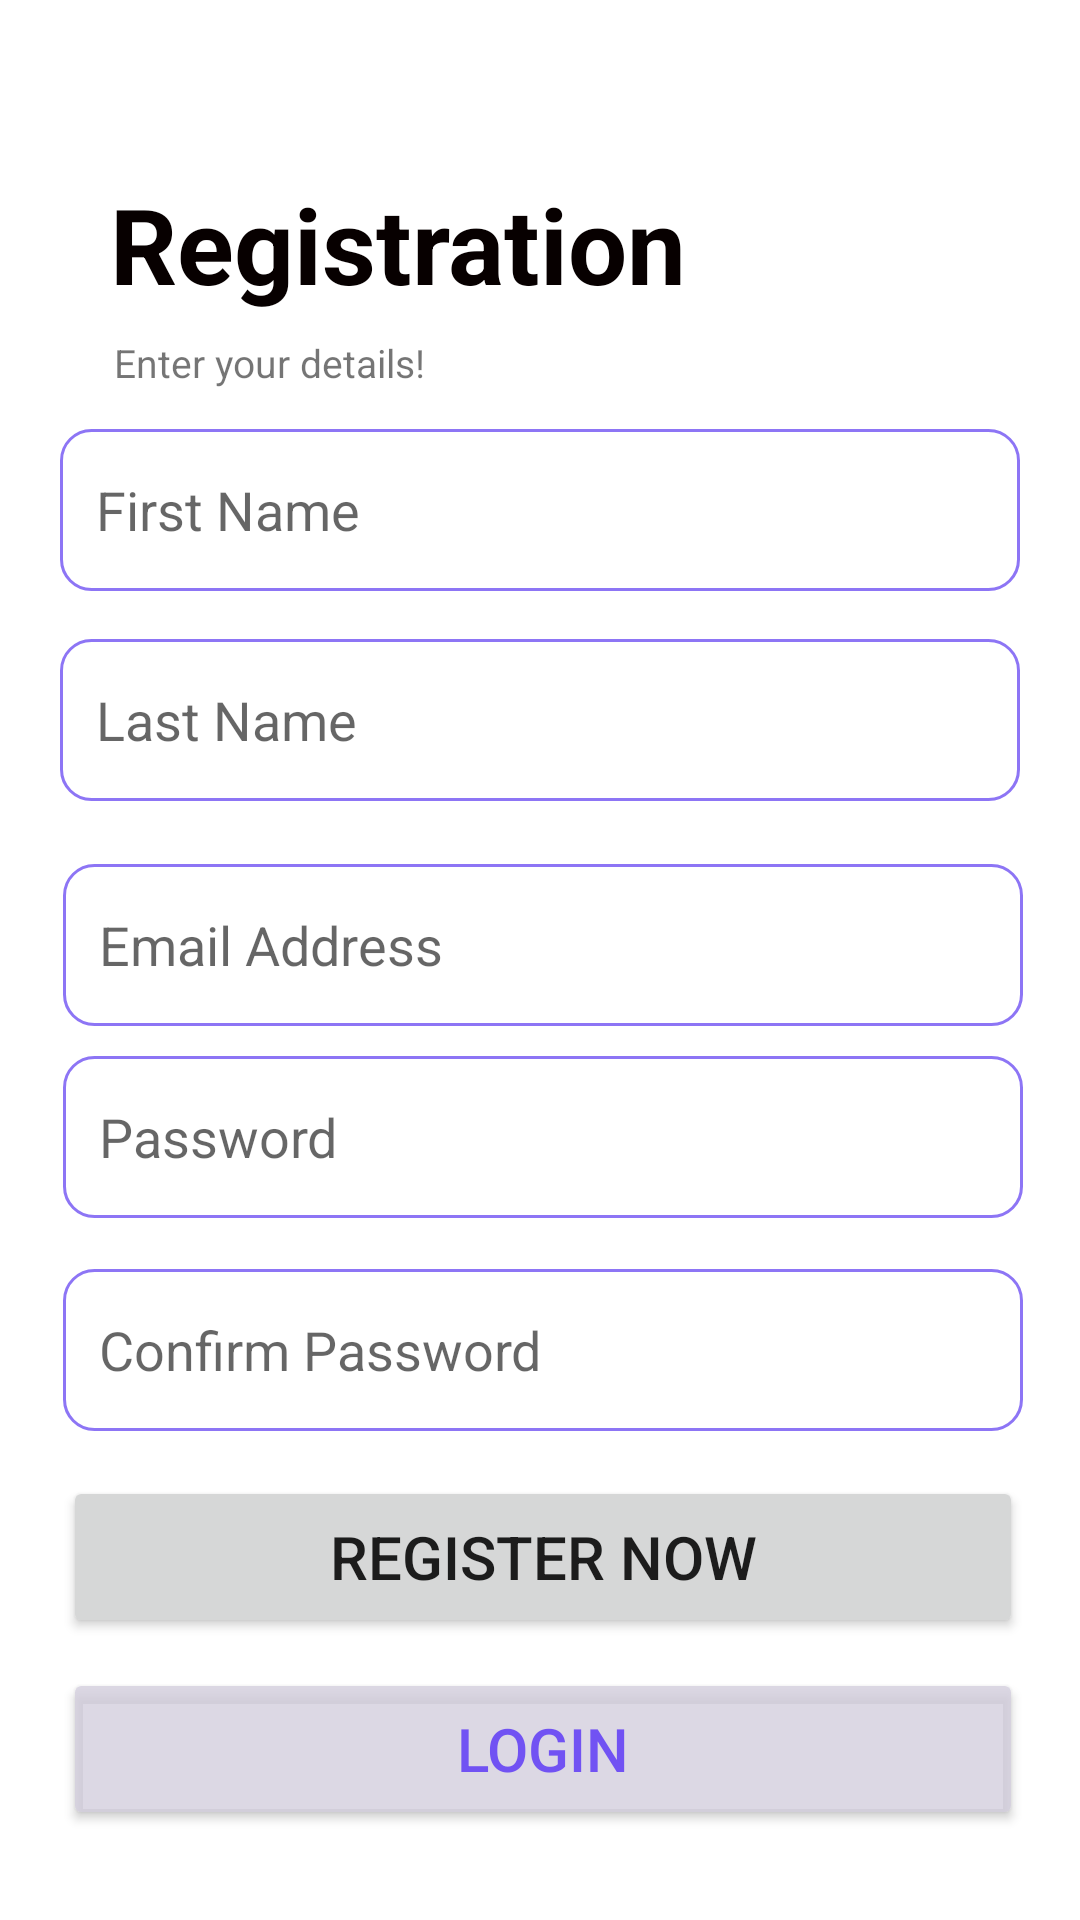

Reconstruct the res/layout file that produces this screen, plus the resources it refers to.
<!-- AndroidManifest.xml: application theme Theme.TravelPass -->
<!-- res/layout/registration_page.xml -->
<?xml version="1.0" encoding="utf-8"?>
<androidx.constraintlayout.widget.ConstraintLayout xmlns:android="http://schemas.android.com/apk/res/android"
    xmlns:app="http://schemas.android.com/apk/res-auto"
    xmlns:tools="http://schemas.android.com/tools"
    android:layout_width="match_parent"
    android:layout_height="match_parent">

    <TextView
        android:id="@+id/textView3"
        android:layout_width="250dp"
        android:layout_height="0dp"
        android:layout_marginStart="35dp"
        android:layout_marginTop="58dp"
        android:layout_marginEnd="35dp"
        android:text="@string/registration"
        android:textColor="#070000"
        android:textSize="35sp"
        android:textStyle="bold"
        app:layout_constraintEnd_toEndOf="parent"
        app:layout_constraintHorizontal_bias="0.041"
        app:layout_constraintStart_toStartOf="parent"
        app:layout_constraintTop_toTopOf="parent" />

    <TextView
        android:id="@+id/textView4"
        android:layout_width="111dp"
        android:layout_height="24dp"
        android:layout_marginStart="38dp"
        android:layout_marginTop="112dp"
        android:text="@string/enter_your_details"
        android:textSize="13sp"
        app:layout_constraintEnd_toEndOf="parent"
        app:layout_constraintHorizontal_bias="0.0"
        app:layout_constraintStart_toStartOf="parent"
        app:layout_constraintTop_toTopOf="parent" />

    <EditText
        android:id="@+id/editTextText1"
        android:layout_width="320dp"
        android:layout_height="54dp"
        android:layout_marginStart="35dp"
        android:layout_marginTop="143dp"
        android:layout_marginEnd="35dp"
        android:paddingStart="12dp"
        android:paddingEnd="12dp"
        android:background="@drawable/custom_input"
        android:ems="10"
        android:hint="@string/first_name"
        android:inputType="text"
        app:layout_constraintEnd_toEndOf="parent"
        app:layout_constraintStart_toStartOf="parent"
        app:layout_constraintTop_toTopOf="parent" />

    <EditText
        android:id="@+id/editTextText2"
        android:layout_width="320dp"
        android:layout_height="54dp"
        android:layout_marginStart="35dp"
        android:layout_marginTop="213dp"
        android:layout_marginEnd="35dp"
        android:paddingStart="12dp"
        android:paddingEnd="12dp"
        android:background="@drawable/custom_input"
        android:ems="10"
        android:hint="@string/last_name"
        android:inputType="text"
        app:layout_constraintEnd_toEndOf="parent"
        app:layout_constraintStart_toStartOf="parent"
        app:layout_constraintTop_toTopOf="parent" />

    <EditText
        android:id="@+id/editTextTextEmailAddressR"
        android:layout_width="320dp"
        android:layout_height="54dp"
        android:layout_marginStart="35dp"
        android:layout_marginTop="288dp"
        android:layout_marginEnd="35dp"
        android:background="@drawable/custom_input"
        android:drawableStart="@drawable/email"
        android:drawablePadding="12dp"
        android:ems="10"
        android:hint="@string/email_address"
        android:inputType="textEmailAddress"
        android:paddingStart="12dp"
        android:paddingEnd="12dp"
        app:layout_constraintEnd_toEndOf="parent"
        app:layout_constraintHorizontal_bias="0.476"
        app:layout_constraintStart_toStartOf="parent"
        app:layout_constraintTop_toTopOf="parent" />


    <EditText
        android:id="@+id/editTextTextPasswordR"
        android:layout_width="320dp"
        android:layout_height="54dp"
        android:layout_marginStart="35dp"
        android:layout_marginTop="352dp"
        android:layout_marginEnd="35dp"
        android:background="@drawable/custom_input"
        android:drawableStart="@drawable/lock"
        android:drawablePadding="12dp"
        android:ems="10"
        android:hint="@string/password"
        android:inputType="textPassword"
        android:paddingStart="12dp"
        android:paddingEnd="12dp"
        app:layout_constraintEnd_toEndOf="parent"
        app:layout_constraintHorizontal_bias="0.476"
        app:layout_constraintStart_toStartOf="parent"
        app:layout_constraintTop_toTopOf="parent" />

    <EditText
        android:id="@+id/editTextTextPasswordRC"
        android:layout_width="320dp"
        android:layout_height="54dp"
        android:layout_marginStart="35dp"
        android:layout_marginTop="423dp"
        android:layout_marginEnd="35dp"
        android:background="@drawable/custom_input"
        android:drawableStart="@drawable/lock"
        android:drawablePadding="12dp"
        android:ems="10"
        android:hint="@string/confirm_password"
        android:inputType="textPassword"
        android:paddingStart="12dp"
        android:paddingEnd="12dp"
        app:layout_constraintEnd_toEndOf="parent"
        app:layout_constraintHorizontal_bias="0.476"
        app:layout_constraintStart_toStartOf="parent"
        app:layout_constraintTop_toTopOf="parent" />

    <Button
        android:id="@+id/button3"
        android:layout_width="320dp"
        android:layout_height="54dp"
        android:layout_marginStart="35dp"
        android:layout_marginTop="492dp"
        android:layout_marginEnd="35dp"
        android:text="@string/register_now"
        android:textSize="20sp"
        app:layout_constraintEnd_toEndOf="parent"
        app:layout_constraintHorizontal_bias="0.476"
        app:layout_constraintStart_toStartOf="parent"
        app:layout_constraintTop_toTopOf="parent" />

    <Button
        android:id="@+id/button4"
        android:layout_width="320dp"
        android:layout_height="54dp"
        android:layout_marginStart="35dp"
        android:layout_marginTop="556dp"
        android:layout_marginEnd="35dp"
        android:backgroundTint="#C9D3CEDD"
        android:text="@string/login"
        android:textColor="#7152F3"
        android:textSize="20sp"
        app:layout_constraintEnd_toEndOf="parent"
        app:layout_constraintHorizontal_bias="0.476"
        app:layout_constraintStart_toStartOf="parent"
        app:layout_constraintTop_toTopOf="parent" />


</androidx.constraintlayout.widget.ConstraintLayout>
<!-- resources referenced by this layout -->
<resources>
  <!-- drawable custom_input (drawable) -->
  <?xml version="1.0" encoding="utf-8"?>
  <selector xmlns:android="http://schemas.android.com/apk/res/android">
    <item android:state_enabled="true" android:state_focused="true">
        <shape android:shape="rectangle">
            <solid android:color="@color/white"/>
            <corners android:radius="10dp"/>
            <stroke android:color="@color/input_border" android:width="1dp"/>
        </shape>
    </item>
  
      <item android:state_enabled="true">
          <shape android:shape="rectangle">
              <solid android:color="@color/white"/>
              <corners android:radius="10dp"/>
              <stroke android:color="@color/input_border" android:width="1dp"/>
          </shape>
      </item>
  </selector>
  <string name="confirm_password">Confirm Password</string>
  <string name="email_address">Email Address</string>
  <string name="enter_your_details">Enter your details!</string>
  <string name="first_name">First Name</string>
  <string name="last_name">Last Name</string>
  <string name="login">Login</string>
  <string name="password">Password</string>
  <string name="register_now">Register Now</string>
  <string name="registration">Registration</string>
  <style name="Theme.TravelPass" parent="Base.Theme.TravelPass" />
  <color name="white">#FFFFFFFF</color>
  <color name="input_border">#8D75F5</color>
  <style name="Base.Theme.TravelPass" parent="Theme.MaterialComponents.Light.NoActionBar">
          
          
          <item name="android:statusBarColor">@color/black</item>
      </style>
  <color name="black">#FF000000</color>
</resources>
